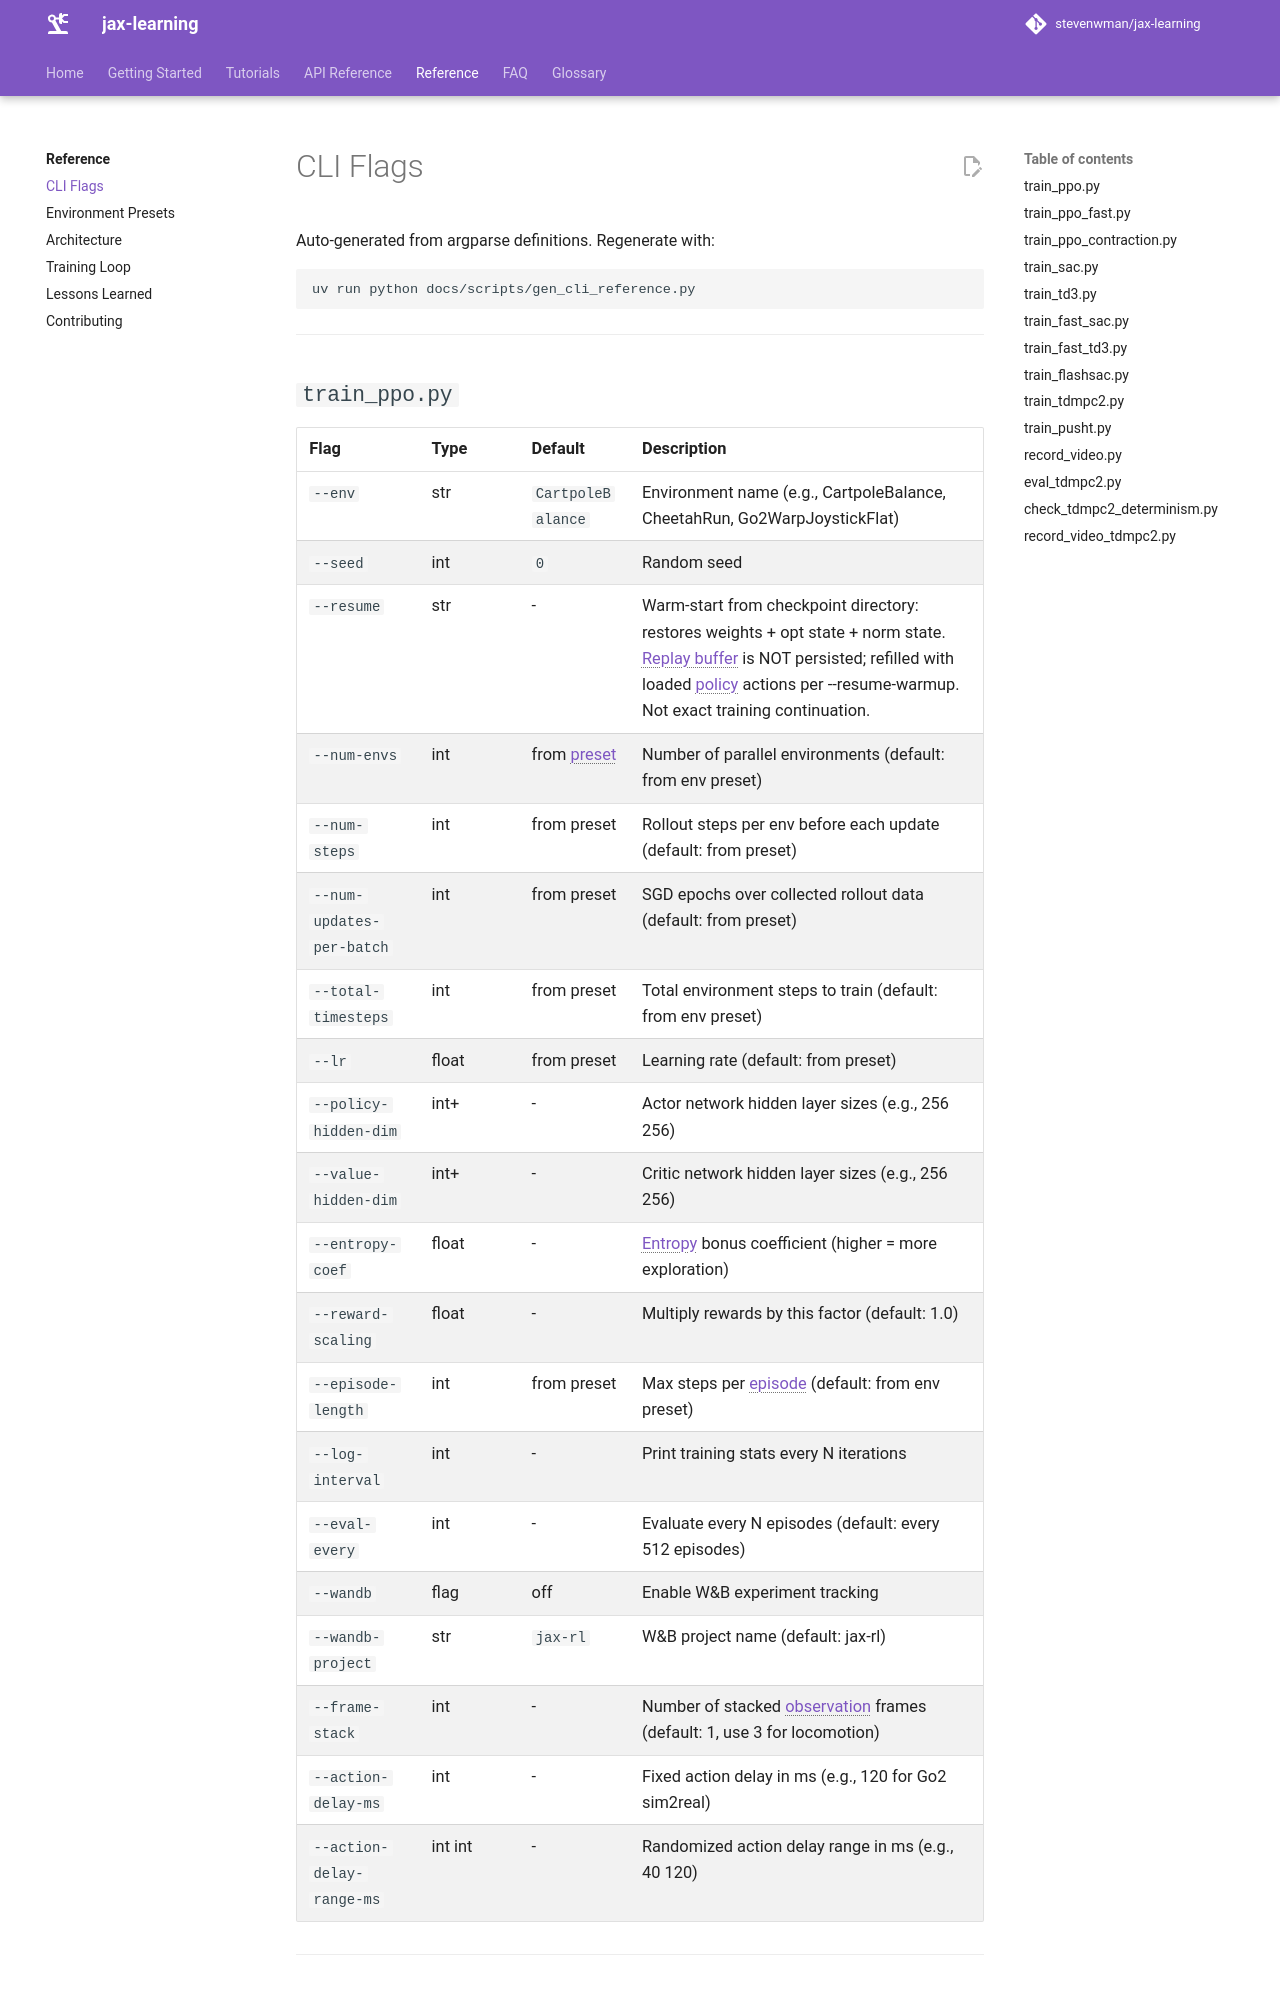

repository: stevenwman/jax-learning · page: reference/cli-flags/index.html · generator: mkdocs

# CLI Flags

Auto-generated from argparse definitions. Regenerate with:

```bash
uv run python docs/scripts/gen_cli_reference.py
```

---

## `train_ppo.py`

| Flag | Type | Default | Description |
|------|------|---------|-------------|
| `--env` | str | `CartpoleBalance` | Environment name (e.g., CartpoleBalance, CheetahRun, Go2WarpJoystickFlat) |
| `--seed` | int | `0` | Random seed |
| `--resume` | str | - | Warm-start from checkpoint directory: restores weights + opt state + norm state. Replay buffer is NOT persisted; refilled with loaded policy actions per --resume-warmup. Not exact training continuation. |
| `--num-envs` | int | from preset | Number of parallel environments (default: from env preset) |
| `--num-steps` | int | from preset | Rollout steps per env before each update (default: from preset) |
| `--num-updates-per-batch` | int | from preset | SGD epochs over collected rollout data (default: from preset) |
| `--total-timesteps` | int | from preset | Total environment steps to train (default: from env preset) |
| `--lr` | float | from preset | Learning rate (default: from preset) |
| `--policy-hidden-dim` | int+ | - | Actor network hidden layer sizes (e.g., 256 256) |
| `--value-hidden-dim` | int+ | - | Critic network hidden layer sizes (e.g., 256 256) |
| `--entropy-coef` | float | - | Entropy bonus coefficient (higher = more exploration) |
| `--reward-scaling` | float | - | Multiply rewards by this factor (default: 1.0) |
| `--episode-length` | int | from preset | Max steps per episode (default: from env preset) |
| `--log-interval` | int | - | Print training stats every N iterations |
| `--eval-every` | int | - | Evaluate every N episodes (default: every 512 episodes) |
| `--wandb` | flag | off | Enable W&B experiment tracking |
| `--wandb-project` | str | `jax-rl` | W&B project name (default: jax-rl) |
| `--frame-stack` | int | - | Number of stacked observation frames (default: 1, use 3 for locomotion) |
| `--action-delay-ms` | int | - | Fixed action delay in ms (e.g., 120 for Go2 sim2real) |
| `--action-delay-range-ms` | int int | - | Randomized action delay range in ms (e.g., 40 120) |

---
